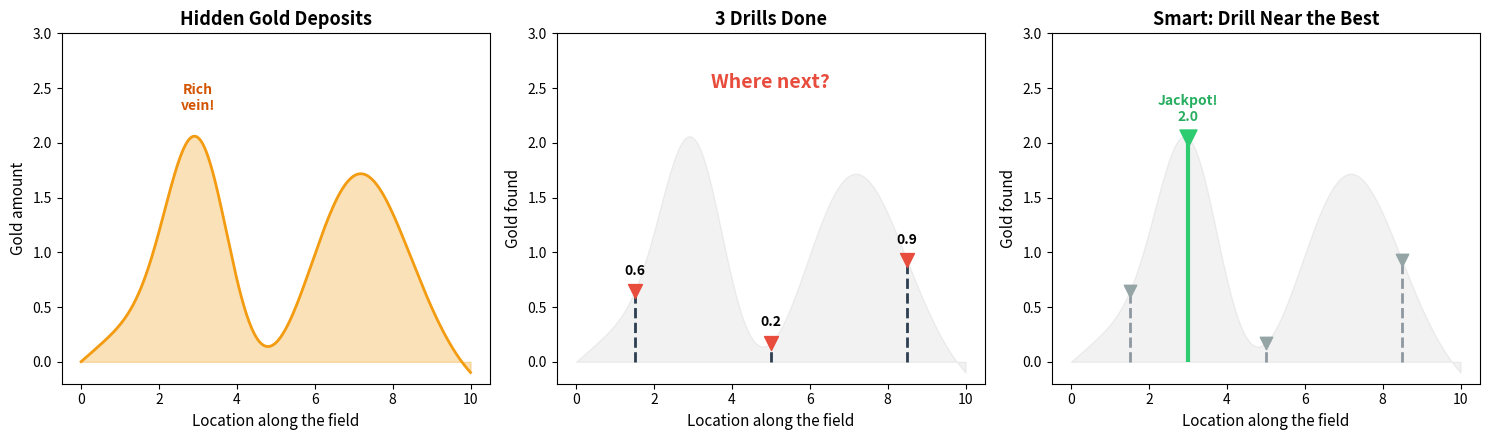
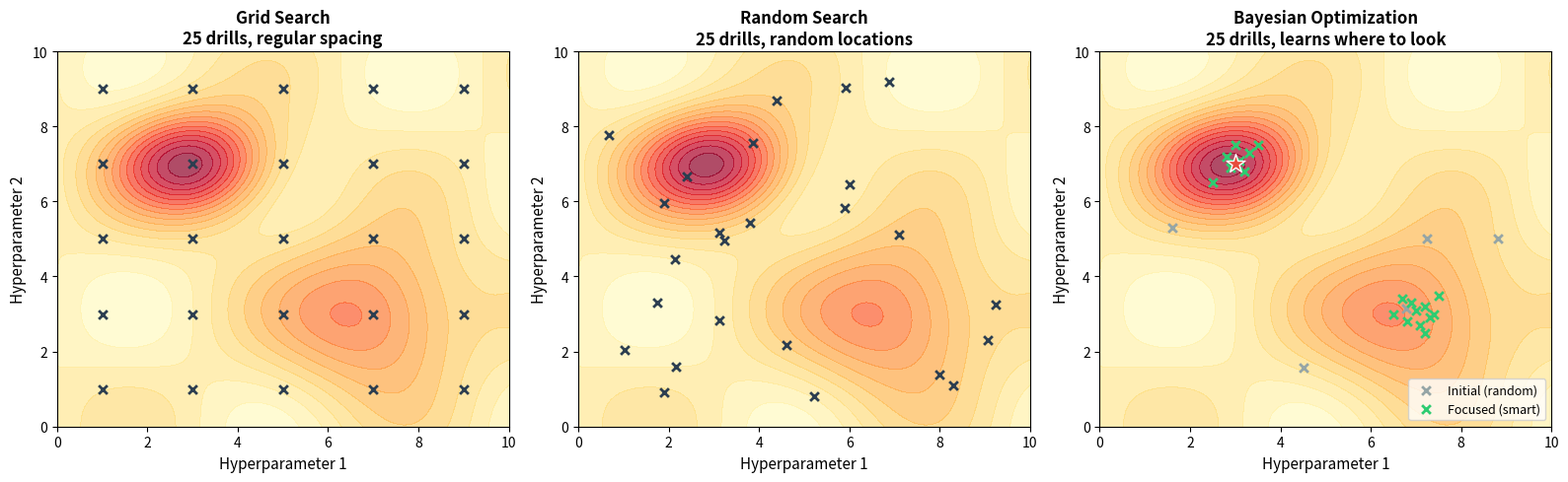

Python code for these plots, in order:
"""Generate gold mining 1D and 2D diagrams for Week 8 slides."""
import numpy as np
import matplotlib.pyplot as plt

np.random.seed(42)

# === 1D Gold Mining ===
x = np.linspace(0, 10, 300)
gold = 2 * np.exp(-0.5 * ((x - 3) / 0.8)**2) + 1.5 * np.exp(-0.5 * ((x - 7) / 1.2)**2) + 0.3 * np.sin(x)

fig, axes = plt.subplots(1, 3, figsize=(15, 4.5))

ax = axes[0]
ax.fill_between(x, 0, gold, alpha=0.3, color='#f39c12')
ax.plot(x, gold, color='#f39c12', linewidth=2)
ax.set_title("Hidden Gold Deposits", fontsize=13, fontweight='bold')
ax.set_xlabel("Location along the field", fontsize=11)
ax.set_ylabel("Gold amount", fontsize=11)
ax.text(3, 2.3, "Rich\nvein!", fontsize=10, ha='center', color='#d35400', fontweight='bold')
ax.set_ylim(-0.2, 3)

ax = axes[1]
ax.fill_between(x, 0, gold, alpha=0.1, color='gray')
drill_x = [1.5, 5.0, 8.5]
drill_y = [np.interp(dx, x, gold) for dx in drill_x]
ax.vlines(drill_x, 0, drill_y, colors='#2c3e50', linewidth=2, linestyles='--')
ax.scatter(drill_x, drill_y, s=100, color='#e74c3c', zorder=5, marker='v')
for dx, dy in zip(drill_x, drill_y):
    ax.annotate(f'{dy:.1f}', (dx, dy + 0.15), ha='center', fontsize=10, fontweight='bold')
ax.set_title("3 Drills Done", fontsize=13, fontweight='bold')
ax.set_xlabel("Location along the field", fontsize=11)
ax.set_ylabel("Gold found", fontsize=11)
ax.text(5, 2.5, "Where next?", fontsize=14, ha='center', color='#e74c3c', fontweight='bold')
ax.set_ylim(-0.2, 3)

ax = axes[2]
ax.fill_between(x, 0, gold, alpha=0.1, color='gray')
ax.vlines(drill_x, 0, drill_y, colors='#2c3e50', linewidth=2, linestyles='--', alpha=0.5)
ax.scatter(drill_x, drill_y, s=80, color='#95a5a6', zorder=5, marker='v')
smart_x = 3.0
smart_y = np.interp(smart_x, x, gold)
ax.vlines([smart_x], 0, smart_y, colors='#2ecc71', linewidth=3)
ax.scatter([smart_x], [smart_y], s=150, color='#2ecc71', zorder=5, marker='v')
ax.annotate(f'Jackpot!\n{smart_y:.1f}', (smart_x, smart_y + 0.15), ha='center', fontsize=10, fontweight='bold', color='#27ae60')
ax.set_title("Smart: Drill Near the Best", fontsize=13, fontweight='bold')
ax.set_xlabel("Location along the field", fontsize=11)
ax.set_ylabel("Gold found", fontsize=11)
ax.set_ylim(-0.2, 3)

plt.tight_layout()
plt.savefig('gold_mining_1d.png', dpi=150, bbox_inches='tight', facecolor='white')

# === 2D Gold Mining ===
x2 = np.linspace(0, 10, 100)
y2 = np.linspace(0, 10, 100)
X2, Y2 = np.meshgrid(x2, y2)
Z = (2 * np.exp(-0.5 * (((X2-3)/1.2)**2 + ((Y2-7)/1.0)**2)) +
     1.2 * np.exp(-0.5 * (((X2-7)/1.5)**2 + ((Y2-3)/1.5)**2)) +
     0.3 * np.sin(X2) * np.cos(Y2))

fig, axes = plt.subplots(1, 3, figsize=(16, 5))

ax = axes[0]
ax.contourf(X2, Y2, Z, levels=20, cmap='YlOrRd', alpha=0.7)
gx = np.linspace(1, 9, 5); gy = np.linspace(1, 9, 5)
GX, GY = np.meshgrid(gx, gy)
ax.scatter(GX.ravel(), GY.ravel(), s=40, c='#2c3e50', marker='x', linewidths=2, zorder=5)
ax.set_title("Grid Search\n25 drills, regular spacing", fontsize=12, fontweight='bold')
ax.set_xlabel("Hyperparameter 1", fontsize=11)
ax.set_ylabel("Hyperparameter 2", fontsize=11)

ax = axes[1]
ax.contourf(X2, Y2, Z, levels=20, cmap='YlOrRd', alpha=0.7)
np.random.seed(42)
rx = np.random.uniform(0.5, 9.5, 25); ry = np.random.uniform(0.5, 9.5, 25)
ax.scatter(rx, ry, s=40, c='#2c3e50', marker='x', linewidths=2, zorder=5)
ax.set_title("Random Search\n25 drills, random locations", fontsize=12, fontweight='bold')
ax.set_xlabel("Hyperparameter 1", fontsize=11)
ax.set_ylabel("Hyperparameter 2", fontsize=11)

ax = axes[2]
ax.contourf(X2, Y2, Z, levels=20, cmap='YlOrRd', alpha=0.7)
np.random.seed(7)
bx_init = np.random.uniform(1, 9, 5); by_init = np.random.uniform(1, 9, 5)
ax.scatter(bx_init, by_init, s=40, c='#95a5a6', marker='x', linewidths=2, zorder=5, label='Initial (random)')
bx_focus = np.array([2.5,3.5,3.0,2.8,3.2,3.1,2.9,3.3,7.2,6.8,7.5,6.5,7.0,7.3,6.9,7.1,6.7,7.4,7.2,3.0])
by_focus = np.array([6.5,7.5,7.0,7.2,6.8,7.1,6.9,7.3,3.2,2.8,3.5,3.0,3.1,2.9,3.3,2.7,3.4,3.0,2.5,7.5])
ax.scatter(bx_focus, by_focus, s=40, c='#2ecc71', marker='x', linewidths=2, zorder=5, label='Focused (smart)')
ax.scatter([3.0], [7.0], s=200, c='#e74c3c', marker='*', zorder=6, edgecolors='white', linewidths=1)
ax.set_title("Bayesian Optimization\n25 drills, learns where to look", fontsize=12, fontweight='bold')
ax.set_xlabel("Hyperparameter 1", fontsize=11)
ax.set_ylabel("Hyperparameter 2", fontsize=11)
ax.legend(fontsize=9, loc='lower right')

plt.tight_layout()
plt.savefig('gold_mining_2d.png', dpi=150, bbox_inches='tight', facecolor='white')
print("Done: gold_mining_1d.png, gold_mining_2d.png")
